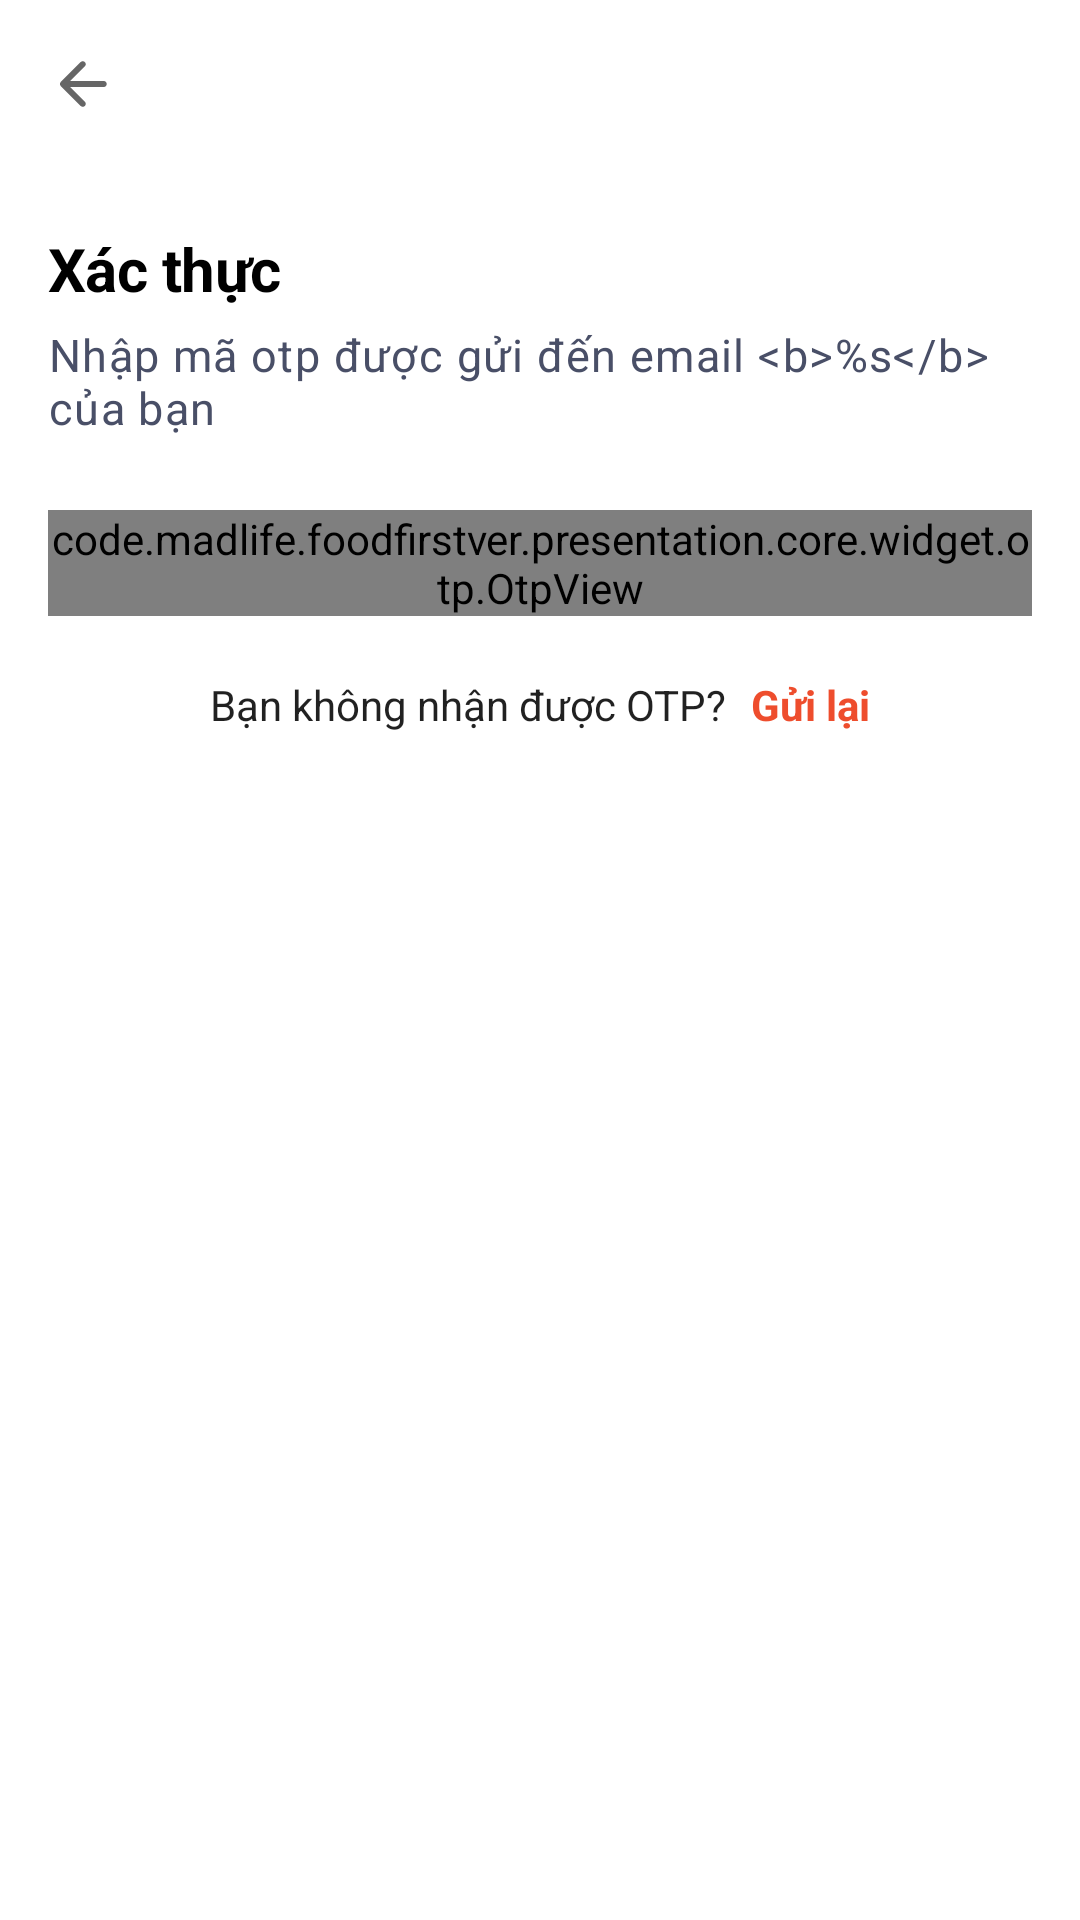

Produce the Android XML layout that renders to this screen, including the resource entries it uses.
<!-- AndroidManifest.xml: application theme Theme.FoodFirstVer -->
<!-- res/layout/fragment_otp.xml -->
<?xml version="1.0" encoding="utf-8"?>
<RelativeLayout xmlns:android="http://schemas.android.com/apk/res/android"
    xmlns:app="http://schemas.android.com/apk/res-auto"
    xmlns:tools="http://schemas.android.com/tools"
    android:layout_width="match_parent"
    android:layout_height="match_parent"
    android:background="@color/white"
    android:clickable="true"
    android:focusable="true"
    tools:context=".presentation.feature.fragment.user.otp.OtpFragment">

    <com.google.android.material.appbar.AppBarLayout
        android:id="@+id/appBarLayout"
        android:layout_width="match_parent"
        android:layout_height="wrap_content"
        android:fitsSystemWindows="true"
        app:elevation="0dp">

        <com.google.android.material.appbar.MaterialToolbar
            android:id="@+id/toolbar"
            style="@style/Toolbar"
            android:layout_width="match_parent"
            android:layout_height="wrap_content"
            android:background="@color/white"
            app:navigationIcon="@drawable/ic_arrow_back"
            app:title=""
            app:titleTextAppearance="@style/ToolbarTextAppearanceNormal" />

    </com.google.android.material.appbar.AppBarLayout>


    <LinearLayout
        android:layout_width="match_parent"
        android:layout_height="wrap_content"
        android:layout_below="@+id/appBarLayout"
        android:layout_marginHorizontal="@dimen/_16dp"
        android:layout_marginTop="@dimen/_20dp"
        android:orientation="vertical">


        <TextView
            style="@style/TextViewHeadline2"
            android:layout_width="match_parent"
            android:layout_height="wrap_content"
            android:text="@string/confirm"
            android:textColor="@color/black"
            android:textSize="@dimen/_20sp"
            tools:ignore="HardcodedText,SpUsage" />

        <TextView
            android:id="@+id/content"
            style="@style/TextViewBody1"
            android:layout_width="match_parent"
            android:layout_height="wrap_content"
            android:layout_marginTop="@dimen/_5dp"
            android:text="@string/content_otp_text_view"
            android:textColor="@color/color_494F67"
            android:textSize="@dimen/_15sp"
            tools:ignore="HardcodedText,SpUsage" />

        <code.madlife.foodfirstver.presentation.core.widget.otp.OtpView
            android:id="@+id/otp"
            android:layout_width="wrap_content"
            android:layout_height="wrap_content"
            android:layout_gravity="center"
            android:layout_marginTop="@dimen/_24dp"
            android:focusable="true"
            android:focusableInTouchMode="true"
            android:inputType="number"
            android:textColor="@color/color_orange"
            android:textSize="@dimen/_20sp"
            app:OtpCursorColor="@color/color_red"
            app:OtpHideLineWhenFilled="false"
            app:OtpItemCount="6"
            app:OtpItemRadius="@dimen/_8dp"
            app:OtpLineColor="@color/otp_item_state"
            app:OtpState_filled="true"
            app:OtpViewType="rectangle"
            tools:ignore="ObsoleteLayoutParam" />

        <LinearLayout
            android:layout_width="match_parent"
            android:layout_height="wrap_content"
            android:layout_marginTop="20dp"
            android:gravity="center"
            android:orientation="horizontal">

            <TextView
                android:id="@+id/textView3"
                android:layout_width="wrap_content"
                android:layout_height="wrap_content"
                android:text="@string/arr_you_have_otp"
                android:textColor="?android:attr/textColorPrimary"
                android:textSize="14sp" />

            <TextView
                android:id="@+id/resent"
                android:layout_width="wrap_content"
                android:layout_height="wrap_content"
                android:layout_marginLeft="8dp"
                android:text="@string/sent_again"
                android:textColor="@color/color_orange"
                android:textSize="14sp"
                android:textStyle="bold" />
        </LinearLayout>
    </LinearLayout>

    <ProgressBar
        android:id="@+id/progressBar"
        android:layout_width="wrap_content"
        android:layout_height="wrap_content"
        android:layout_centerInParent="true"
        android:visibility="gone"
        app:layout_constraintBottom_toBottomOf="parent"
        app:layout_constraintEnd_toEndOf="parent"
        app:layout_constraintStart_toStartOf="parent"
        app:layout_constraintTop_toTopOf="parent" />
</RelativeLayout>
<!-- resources referenced by this layout -->
<resources>
  <color name="color_494F67">#494F67</color>
  <color name="color_orange">#EE4D2D</color>
  <color name="color_red">#F52943</color>
  <dimen name="_15sp">15sp</dimen>
  <dimen name="_16dp">16dp</dimen>
  <dimen name="_20dp">20dp</dimen>
  <dimen name="_20sp">20sp</dimen>
  <dimen name="_24dp">24dp</dimen>
  <dimen name="_5dp">5dp</dimen>
  <dimen name="_8dp">8dp</dimen>
  <!-- drawable ic_arrow_back (drawable) -->
  <vector xmlns:android="http://schemas.android.com/apk/res/android"
      android:width="24dp"
      android:height="24dp"
      android:viewportWidth="24"
      android:viewportHeight="24"
      android:tint="?attr/colorControlNormal">
      <path
          android:fillColor="@android:color/white"
          android:pathData="M10.875,19.3 L4.275,12.7Q4.125,12.55 4.062,12.375Q4,12.2 4,12Q4,11.8 4.062,11.625Q4.125,11.45 4.275,11.3L10.875,4.7Q11.15,4.425 11.562,4.412Q11.975,4.4 12.275,4.7Q12.575,4.975 12.588,5.387Q12.6,5.8 12.3,6.1L7.4,11H18.575Q19,11 19.288,11.287Q19.575,11.575 19.575,12Q19.575,12.425 19.288,12.712Q19,13 18.575,13H7.4L12.3,17.9Q12.575,18.175 12.588,18.6Q12.6,19.025 12.3,19.3Q12.025,19.6 11.6,19.6Q11.175,19.6 10.875,19.3Z"/>
  </vector>
  <string name="arr_you_have_otp">Bạn không nhận được OTP?</string>
  <string name="confirm">Xác thực</string>
  <string name="content_otp_text_view">Nhập mã otp được gửi đến email &lt;b&gt;%s&lt;/b&gt; của bạn</string>
  <string name="sent_again">Gửi lại</string>
  <style name="TextViewBody1" parent="TextAppearance.MaterialComponents.Body1">
          <item name="fontFamily">@font/sans</item>
      </style>
  <style name="TextViewHeadline2" parent="TextAppearance.MaterialComponents.Headline2">
          <item name="fontFamily">@font/sans</item>
          <item name="android:textStyle">bold</item>
      </style>
  <style name="Toolbar" parent="Widget.Material3.Toolbar">
          <item name="popupTheme">?toolbarPopupTheme</item>
          <item name="android:transitionName" tools:ignore="NewApi">toolbar</item>
          <item name="layout_collapseMode">pin</item>
          <item name="contentInsetStartWithNavigation">0dp</item>
          <item name="contentInsetStart">0dp</item>
          <item name="titleMarginStart">16dp</item>
      </style>
  <style name="ToolbarTextAppearanceNormal">
          <item name="android:textStyle">bold</item>
          <item name="android:textAllCaps">false</item>
          <item name="android:textAppearance">@style/TextViewHeadline6</item>
          <item name="fontFamily">@font/sans</item>
          <item name="android:textSize">20sp</item>
          <item name="android:letterSpacing">0.0125</item>
          <item name="android:textColor">?android:attr/textColorPrimary</item>
      </style>
  <style name="Theme.FoodFirstVer" parent="Base.Theme.FoodFirstVer" />
  <style name="TextViewHeadline6" parent="TextAppearance.MaterialComponents.Headline6">
          <item name="fontFamily">@font/sans</item>
      </style>
  <style name="Base.Theme.FoodFirstVer" parent="Theme.MaterialComponents.DayNight.NoActionBar">
          
          <item name="colorPrimary">@color/primary</item>
          <item name="colorPrimaryVariant">@color/primary</item>
          <item name="colorOnPrimary">@color/color_white</item>
          
          <item name="colorSecondary">@color/primary</item>
          <item name="colorSecondaryVariant">@color/primary</item>
          <item name="colorOnSecondary">@color/color_white</item>
          
          <item name="android:statusBarColor">@color/color_white</item>
          <item name="android:windowLightStatusBar">true</item>
          
      </style>
  <color name="primary">#EE4D2D</color>
  <color name="color_white">#FFFFFFFF</color>
  <!-- not gathered from this repository: default colours our renderer supplied (Android Studio template values) -->
  <color name="black">#FF000000</color>
  <color name="white">#FFFFFFFF</color>
</resources>
